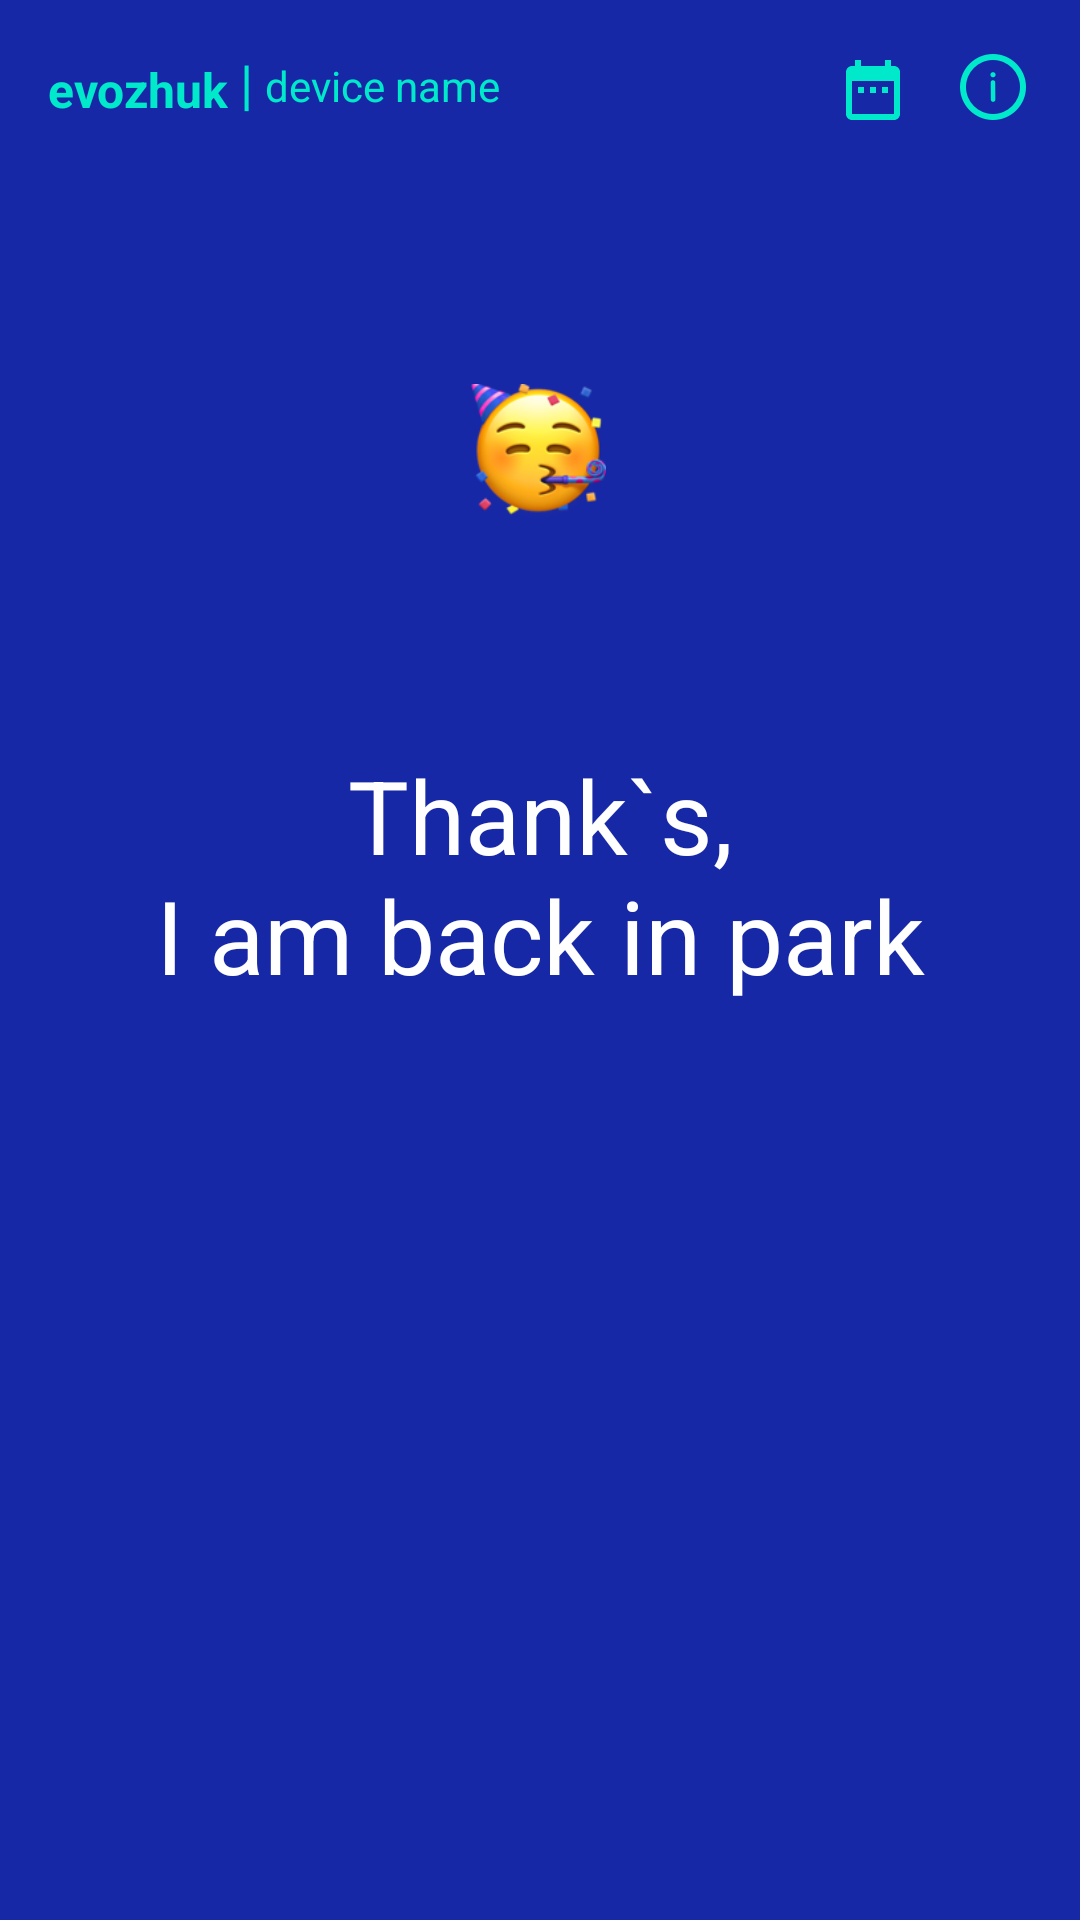

The Android layout XML behind this screen, and the referenced resources:
<!-- AndroidManifest.xml: application theme AppTheme.Launcher -->
<!-- res/layout/fragment_return_device.xml -->
<?xml version="1.0" encoding="utf-8"?>
<androidx.constraintlayout.widget.ConstraintLayout
        xmlns:android="http://schemas.android.com/apk/res/android"
        xmlns:app="http://schemas.android.com/apk/res-auto"
        android:layout_width="match_parent"
        android:layout_height="match_parent"
        android:background="@color/background"
        android:id="@+id/fragment_return_device">
    <ImageView
            android:scaleType="centerCrop"
            android:layout_width="45dp"
            android:layout_height="45dp"
            app:srcCompat="@mipmap/icons_thanks"
            android:id="@+id/thanksView"
            app:layout_constraintStart_toStartOf="parent"
            app:layout_constraintHorizontal_bias="0.498" app:layout_constraintEnd_toEndOf="parent"
            android:layout_marginTop="128dp" app:layout_constraintTop_toTopOf="parent"/>

    <include
            android:id="@+id/include"
            layout="@layout/logo_and_info"/>

    <TextView
            android:layout_width="wrap_content"
            android:layout_height="wrap_content"
            android:textAlignment="center"
            android:gravity="center"
            android:textSize="34sp"
            android:fontFamily="sans-serif"
            android:textStyle="normal"
            android:textColor="@color/smallTextColour"
            android:text="@string/inParkBack"
            app:layout_constraintEnd_toEndOf="parent"
            app:layout_constraintStart_toStartOf="parent" android:layout_marginTop="76dp"
            app:layout_constraintTop_toBottomOf="@+id/thanksView" app:layout_constraintHorizontal_bias="0.5"
            android:id="@+id/youTakeDeviceLabelTv"/>

    <androidx.coordinatorlayout.widget.CoordinatorLayout
            android:layout_width="0dp"
            android:layout_height="wrap_content"
            android:layout_alignParentTop="true"
            android:layout_centerHorizontal="true"
            android:id="@+id/snackbarlocation"
            android:layout_marginTop="8dp" app:layout_constraintTop_toBottomOf="@+id/include"
            app:layout_constraintStart_toStartOf="parent" app:layout_constraintHorizontal_bias="0.5"
            app:layout_constraintEnd_toEndOf="parent"/>

</androidx.constraintlayout.widget.ConstraintLayout>
<!-- res/layout/logo_and_info.xml (included above) -->
<?xml version="1.0" encoding="utf-8"?>
<androidx.constraintlayout.widget.ConstraintLayout xmlns:android="http://schemas.android.com/apk/res/android"
                                                   xmlns:app="http://schemas.android.com/apk/res-auto"
                                                   xmlns:tools="http://schemas.android.com/tools"
                                                   android:orientation="vertical"
                                                   android:layout_width="match_parent"
                                                   android:layout_height="wrap_content">


    <TextView
            style="@style/label_text_view"
            android:layout_width="wrap_content"
            android:layout_height="wrap_content"
            android:textSize="16sp"
            android:id="@+id/logoTv"
            android:textStyle="bold"

            android:layout_marginStart="16dp" app:layout_constraintStart_toStartOf="parent"
            android:layout_marginLeft="16dp" android:layout_marginTop="19dp"
            app:layout_constraintTop_toTopOf="parent"/>

    <TextView
            android:textColor="@color/label_colour"
            android:text="|"
            android:layout_width="wrap_content"
            android:layout_height="wrap_content"
            android:textSize="18sp"
            android:id="@+id/lineTv"

            app:layout_constraintStart_toEndOf="@+id/logoTv"
            android:layout_marginStart="4dp" android:layout_marginLeft="4dp"
            android:layout_marginBottom="1dp" app:layout_constraintBottom_toBottomOf="@+id/logoTv"/>
    <TextView
            android:textColor="@color/label_colour"
            android:text="@string/deviceName"
            android:layout_width="wrap_content"
            android:layout_height="wrap_content"
            android:textSize="14sp"
            android:fontFamily="sans-serif"
            android:textStyle="normal"
            android:id="@+id/deviceNameTv"
            app:layout_constraintStart_toEndOf="@+id/lineTv"
            android:layout_marginLeft="4dp" android:layout_marginStart="4dp"
            app:layout_constraintTop_toTopOf="@+id/logoTv"/>

    <ImageView
            android:layout_width="wrap_content"
            android:layout_height="wrap_content" app:srcCompat="@drawable/ic_date_range_black_24dp"
            android:id="@+id/calendarImageBut"
            app:layout_constraintTop_toTopOf="parent"
            android:layout_marginTop="18dp" app:layout_constraintEnd_toStartOf="@+id/infoImageBut"
            android:layout_marginEnd="17dp" android:layout_marginRight="17dp"/>

    <ImageView
            android:layout_width="wrap_content"
            android:layout_height="wrap_content" app:srcCompat="@mipmap/ic_info"
            android:id="@+id/infoImageBut" app:layout_constraintEnd_toEndOf="parent" android:layout_marginEnd="18dp"
            android:layout_marginRight="18dp" app:layout_constraintTop_toTopOf="parent"
            android:layout_marginTop="18dp"/>

</androidx.constraintlayout.widget.ConstraintLayout>
<!-- resources referenced by this layout -->
<resources>
  <color name="background">#1728a6</color>
  <color name="label_colour">#00e9cb</color>
  <color name="smallTextColour">#ffffff</color>
  <!-- drawable ic_date_range_black_24dp (drawable) -->
  <vector android:height="24dp" android:tint="#00e9cb"
          android:viewportHeight="24.0" android:viewportWidth="24.0"
          android:width="24dp" xmlns:android="http://schemas.android.com/apk/res/android">
      <path android:fillColor="#00e9cb" android:pathData="M9,11L7,11v2h2v-2zM13,11h-2v2h2v-2zM17,11h-2v2h2v-2zM19,4h-1L18,2h-2v2L8,4L8,2L6,2v2L5,4c-1.11,0 -1.99,0.9 -1.99,2L3,20c0,1.1 0.89,2 2,2h14c1.1,0 2,-0.9 2,-2L21,6c0,-1.1 -0.9,-2 -2,-2zM19,20L5,20L5,9h14v11z"/>
  </vector>
  <!-- mipmap ic_info: png bitmap (mipmap-hdpi, 1085 bytes) -->
  <!-- mipmap icons_thanks: png bitmap (mipmap-hdpi, 6658 bytes) -->
  <string name="deviceName">device name</string>
  <string name="inParkBack">Thank`s,\nI am back in park</string>
  <style name="label_text_view">
          <item name="android:textColor">@color/label_colour</item>
          <item name="android:text">@string/app_logo</item>
      </style>
  <style name="AppTheme.Launcher">
          <item name="android:windowBackground">@drawable/splash_screen</item>
          <item name="colorPrimaryDark">@color/background</item>
      </style>
  <string name="app_logo">evozhuk</string>
  <!-- drawable splash_screen (drawable) -->
  <?xml version="1.0" encoding="utf-8"?>
  <layer-list xmlns:android="http://schemas.android.com/apk/res/android" android:opacity="opaque">
      <item android:drawable="@color/background"/>
      <item>
          <bitmap
                  android:src="@mipmap/ic_evo"
                  android:gravity="fill"/>
      </item>
  </layer-list>
</resources>
